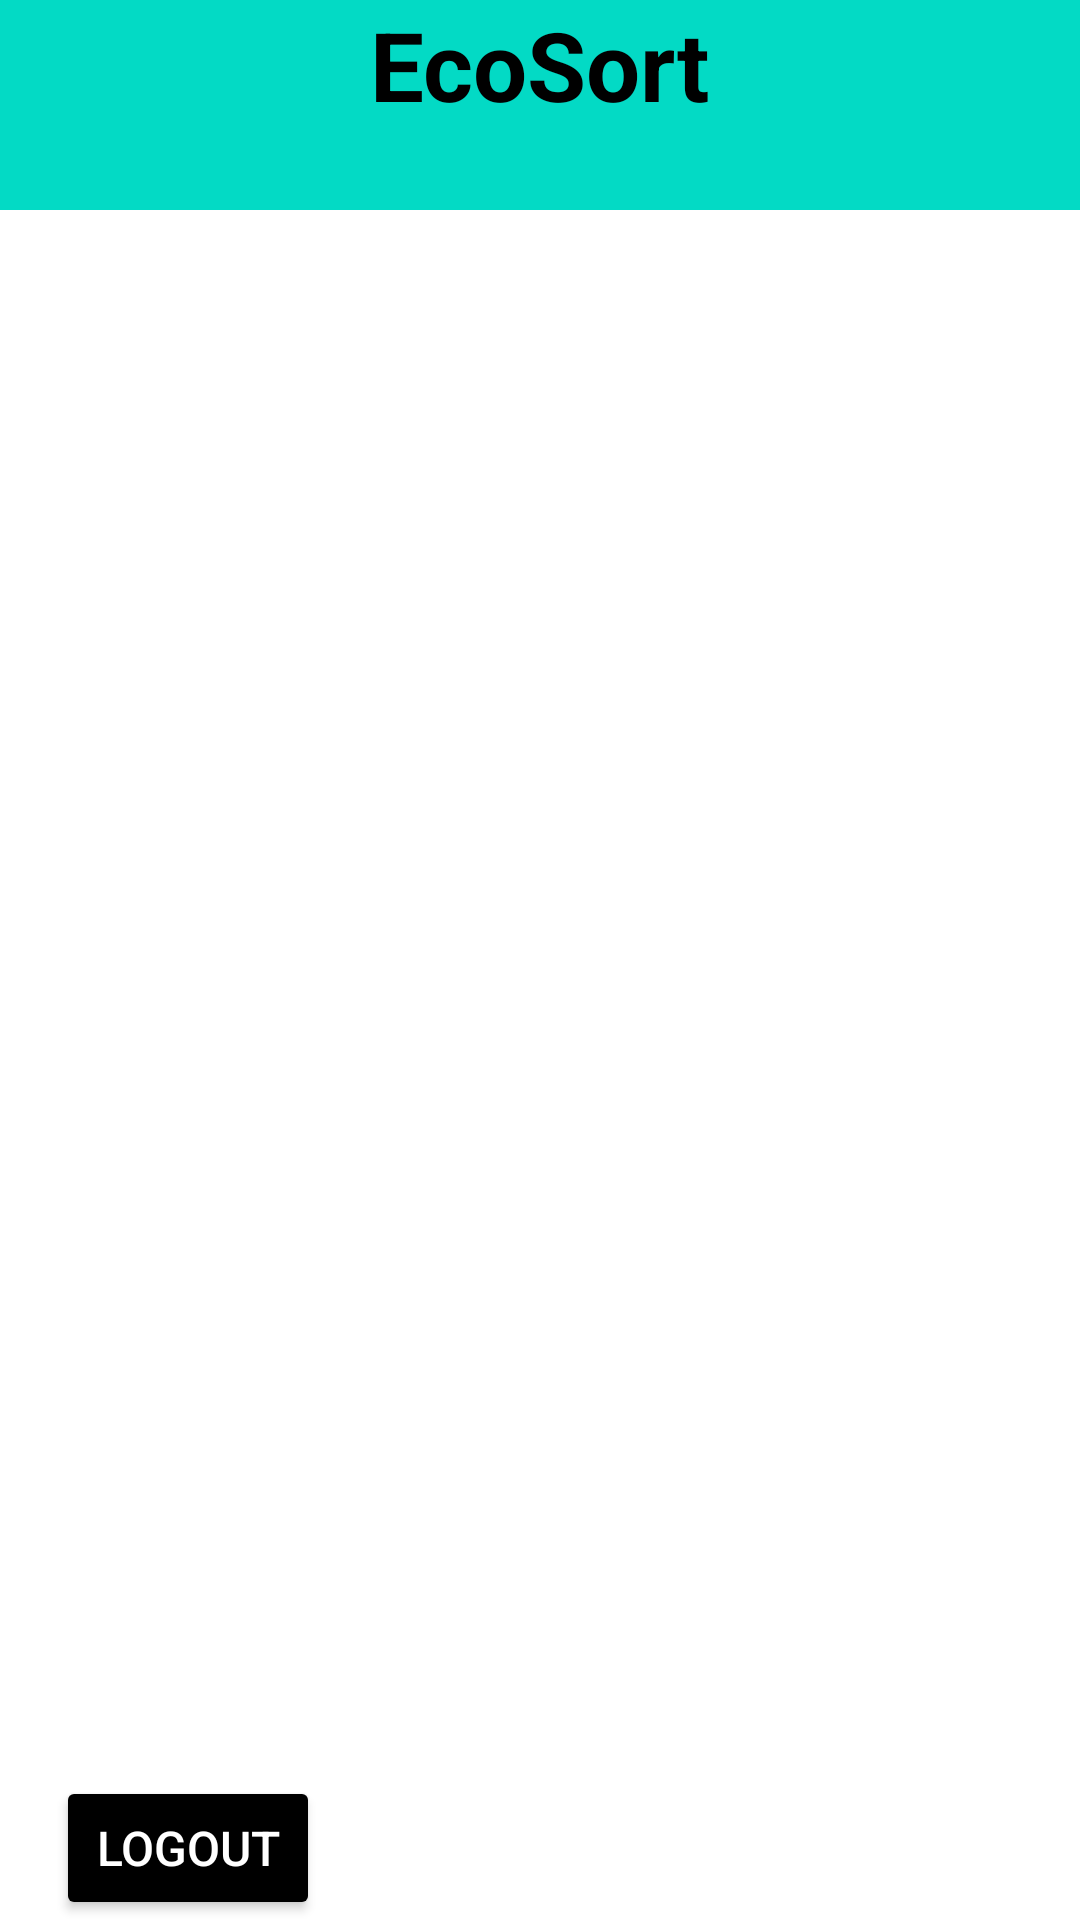

Reconstruct the res/layout file that produces this screen, plus the resources it refers to.
<!-- AndroidManifest.xml: application theme Theme.Ecosort -->
<!-- res/layout/activity_activist_home_page.xml -->
<?xml version="1.0" encoding="utf-8"?>
<androidx.constraintlayout.widget.ConstraintLayout
    xmlns:android="http://schemas.android.com/apk/res/android"
    xmlns:app="http://schemas.android.com/apk/res-auto"
    xmlns:tools="http://schemas.android.com/tools"
    android:id="@+id/main"
    android:layout_width="match_parent"
    android:layout_height="match_parent"
    tools:context=".ActivistHomePage">

    
    <ImageView
        android:id="@+id/navbar"
        android:layout_width="match_parent"
        android:layout_height="70dp"
        app:layout_constraintTop_toTopOf="parent"
        app:layout_constraintStart_toStartOf="parent"
        app:layout_constraintEnd_toEndOf="parent"
        app:srcCompat="@drawable/nav_bar" />

    <TextView
        android:id="@+id/title"
        android:layout_width="wrap_content"
        android:layout_height="wrap_content"
        android:text="EcoSort"
        android:textSize="32sp"
        android:textStyle="bold"
        android:textAlignment="center"
        android:textColor="@color/black"
        app:layout_constraintTop_toTopOf="@+id/navbar"
        app:layout_constraintStart_toStartOf="parent"
        app:layout_constraintEnd_toEndOf="parent" />

    
    <androidx.recyclerview.widget.RecyclerView
        android:id="@+id/recycler_view"
        android:layout_width="match_parent"
        android:layout_height="0dp"
        android:padding="10dp"
        app:layout_constraintTop_toBottomOf="@+id/navbar"
        app:layout_constraintStart_toStartOf="parent"
        app:layout_constraintEnd_toEndOf="parent"
        app:layout_constraintBottom_toTopOf="@+id/buttons_layout" />

    
    <androidx.constraintlayout.widget.ConstraintLayout
        android:id="@+id/buttons_layout"
        android:layout_width="match_parent"
        android:layout_height="wrap_content"
        app:layout_constraintBottom_toBottomOf="parent"
        app:layout_constraintStart_toStartOf="parent"
        app:layout_constraintEnd_toEndOf="parent">

        
        <Button
            android:id="@+id/logoutButton"
            android:layout_width="wrap_content"
            android:layout_height="wrap_content"
            android:text="Logout"
            android:textColor="@color/white"
            android:backgroundTint="@color/black"
            android:padding="10dp"
            android:textSize="16sp"
            app:layout_constraintBottom_toBottomOf="parent"
            app:layout_constraintStart_toStartOf="parent"
            app:layout_constraintEnd_toStartOf="@+id/addnotes"
            app:layout_constraintHorizontal_bias="0.1" />

        
        <ImageButton
            android:id="@+id/addnotes"
            android:layout_width="70dp"
            android:layout_height="70dp"
            android:layout_margin="16dp"
            android:background="@null"
            android:clickable="true"
            android:focusable="true"
            android:scaleType="centerInside"
            android:onClick="changetoaddnotes"
            android:src="@drawable/baseline_add_circle_24"
            app:layout_constraintBottom_toBottomOf="parent"
            app:layout_constraintEnd_toEndOf="parent" />
    </androidx.constraintlayout.widget.ConstraintLayout>

</androidx.constraintlayout.widget.ConstraintLayout>
<!-- resources referenced by this layout -->
<resources>
  <!-- drawable nav_bar (drawable) -->
  <?xml version="1.0" encoding="utf-8"?>
  <shape xmlns:android="http://schemas.android.com/apk/res/android"
      android:shape="rectangle">
      <stroke
          android:width="1dp"
          android:color="@color/teal_200"/>
      <solid
          android:color="@color/teal_200"/>
  
  </shape>
  <style name="Theme.Ecosort" parent="Theme.MaterialComponents.DayNight.DarkActionBar">
          
          <item name="colorPrimary">@color/purple_500</item>
          <item name="colorPrimaryVariant">@color/purple_700</item>
          <item name="colorOnPrimary">@color/white</item>
          
          <item name="colorSecondary">@color/teal_200</item>
          <item name="colorSecondaryVariant">@color/teal_700</item>
          <item name="colorOnSecondary">@color/black</item>
          
          <item name="android:statusBarColor">?attr/colorPrimaryVariant</item>
          
      </style>
  <!-- not gathered from this repository: default colours our renderer supplied (Android Studio template values) -->
  <color name="purple_500">#FF6200EE</color>
  <color name="purple_700">#FF3700B3</color>
  <color name="teal_200">#FF03DAC5</color>
  <color name="teal_700">#FF018786</color>
  <color name="black">#FF000000</color>
  <color name="white">#FFFFFFFF</color>
</resources>
